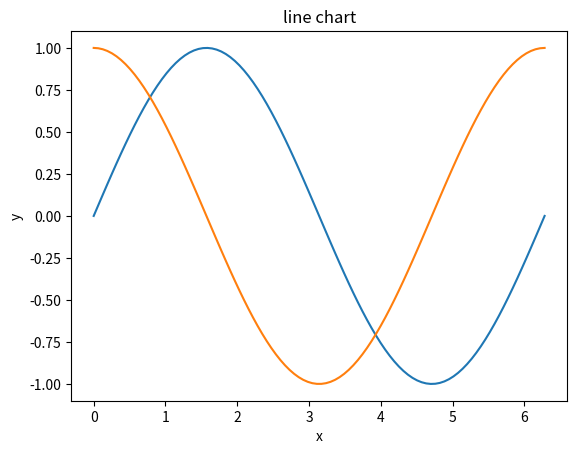

Write the Python code that produced this figure.
__author__ = 'zoulida'
import numpy as np
import matplotlib.pyplot as plt

x = np.linspace(0, 2 * np.pi, 100)
y1, y2 = np.sin(x), np.cos(x)

plt.plot(x, y1)
plt.plot(x, y2)

plt.title('line chart')
plt.xlabel('x')
plt.ylabel('y')

plt.show()